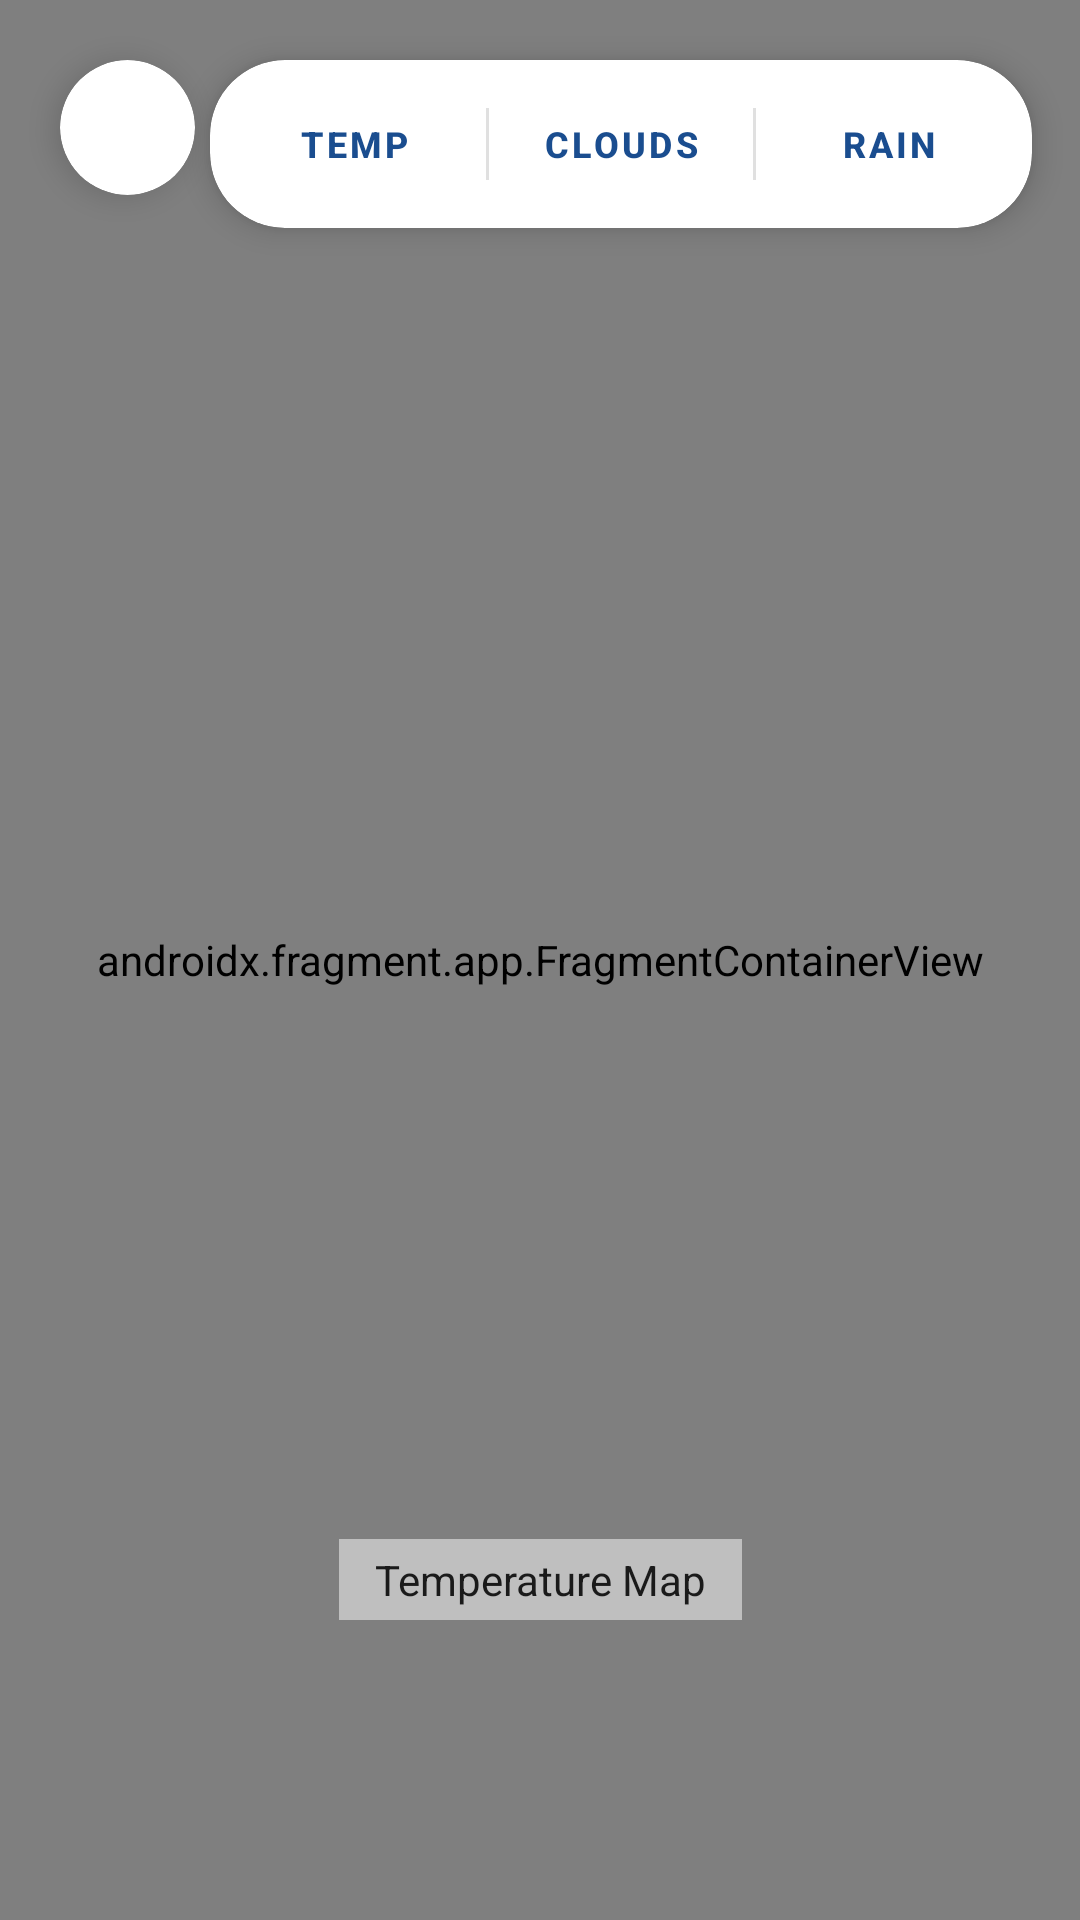

Android layout source for this screen:
<!-- AndroidManifest.xml: application theme Theme.BTQT02 -->
<!-- res/layout/activity_map.xml -->
<?xml version="1.0" encoding="utf-8"?>
<androidx.constraintlayout.widget.ConstraintLayout
    xmlns:android="http://schemas.android.com/apk/res/android"
    xmlns:app="http://schemas.android.com/apk/res-auto"
    xmlns:tools="http://schemas.android.com/tools"
    android:layout_width="match_parent"
    android:layout_height="match_parent"
    tools:context=".ui.MapActivity">

    <androidx.fragment.app.FragmentContainerView
        android:id="@+id/map"
        android:name="com.google.android.gms.maps.SupportMapFragment"
        android:layout_width="match_parent"
        android:layout_height="match_parent"
        app:layout_constraintBottom_toBottomOf="parent"
        app:layout_constraintEnd_toEndOf="parent"
        app:layout_constraintStart_toStartOf="parent"
        app:layout_constraintTop_toTopOf="parent" />

    <androidx.cardview.widget.CardView
        android:id="@+id/btnBack"
        android:layout_width="45dp"
        android:layout_height="45dp"
        android:layout_margin="20dp"
        app:cardCornerRadius="22.5dp"
        app:cardElevation="6dp"
        app:layout_constraintStart_toStartOf="parent"
        app:layout_constraintTop_toTopOf="parent">

        <ImageView
            android:layout_width="24dp"
            android:layout_height="24dp"
            android:layout_gravity="center"
            android:src="@drawable/ic_back"
            app:tint="#1A4D8F" />
    </androidx.cardview.widget.CardView>

    <androidx.cardview.widget.CardView
        android:layout_width="wrap_content"
        android:layout_height="wrap_content"
        android:layout_marginEnd="16dp"
        android:layout_marginTop="20dp"
        app:cardCornerRadius="25dp"
        app:cardElevation="6dp"
        app:layout_constraintEnd_toEndOf="parent"
        app:layout_constraintTop_toTopOf="parent">

        <LinearLayout
            android:layout_width="wrap_content"
            android:layout_height="wrap_content"
            android:orientation="horizontal"
            android:padding="4dp">

            <com.google.android.material.button.MaterialButton
                android:id="@+id/btnTemp"
                style="@style/Widget.MaterialComponents.Button.TextButton"
                android:layout_width="wrap_content"
                android:layout_height="wrap_content"
                android:text="Temp"
                android:textColor="#1A4D8F"
                android:textSize="12sp"
                android:textStyle="bold" />

            <View
                android:layout_width="1dp"
                android:layout_height="24dp"
                android:layout_gravity="center"
                android:background="#E0E0E0" />

            <com.google.android.material.button.MaterialButton
                android:id="@+id/btnClouds"
                style="@style/Widget.MaterialComponents.Button.TextButton"
                android:layout_width="wrap_content"
                android:layout_height="wrap_content"
                android:text="Clouds"
                android:textColor="#1A4D8F"
                android:textSize="12sp"
                android:textStyle="bold" />

            <View
                android:layout_width="1dp"
                android:layout_height="24dp"
                android:layout_gravity="center"
                android:background="#E0E0E0" />

            <com.google.android.material.button.MaterialButton
                android:id="@+id/btnRain"
                style="@style/Widget.MaterialComponents.Button.TextButton"
                android:layout_width="wrap_content"
                android:layout_height="wrap_content"
                android:text="Rain"
                android:textColor="#1A4D8F"
                android:textSize="12sp"
                android:textStyle="bold" />

        </LinearLayout>
    </androidx.cardview.widget.CardView>

    <TextView
        android:id="@+id/tvMapLabel"
        android:layout_width="wrap_content"
        android:layout_height="wrap_content"
        android:layout_marginBottom="100dp"
        android:background="#80FFFFFF"
        android:paddingHorizontal="12dp"
        android:paddingVertical="4dp"
        android:text="Temperature Map"
        android:textColor="#1A1A1A"
        android:textSize="14sp"
        app:layout_constraintBottom_toBottomOf="parent"
        app:layout_constraintEnd_toEndOf="parent"
        app:layout_constraintStart_toStartOf="parent" />

</androidx.constraintlayout.widget.ConstraintLayout>
<!-- resources referenced by this layout -->
<resources>
  <style name="Theme.BTQT02" parent="Base.Theme.BTQT02" />
  <style name="Base.Theme.BTQT02" parent="Theme.Material3.DayNight.NoActionBar">
          
          
      </style>
</resources>
